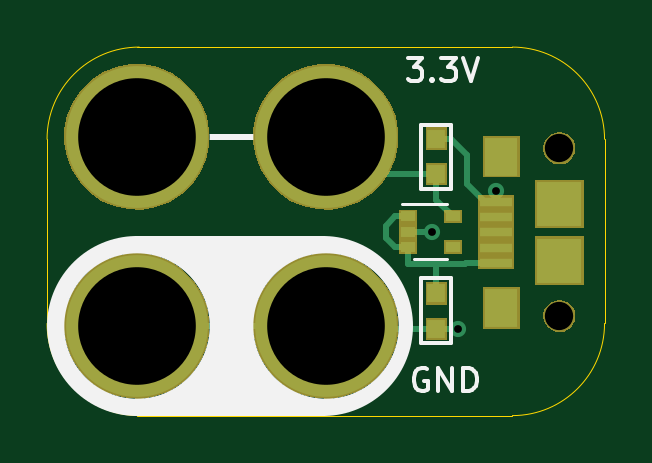
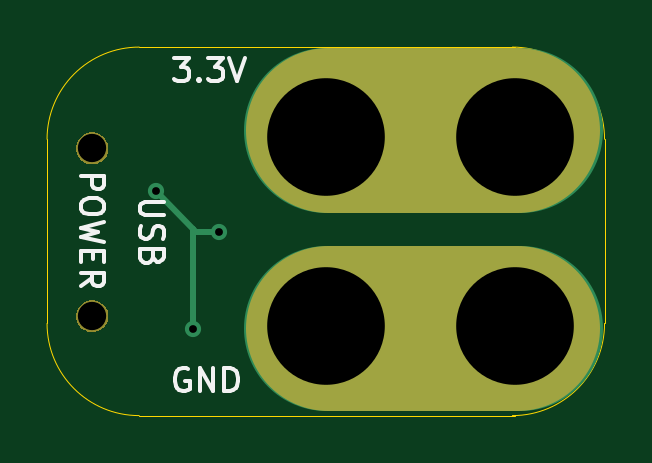
Circuit board: 13 layer files. Board 23.6 x 15.6 mm.
- bottom_copper: 2x3-USB-Power-Connector-B.Cu.gbl (1381 bytes)
- inner_copper: 2x3-USB-Power-Connector-B.Fab.gbr (485 bytes)
- bottom_mask: 2x3-USB-Power-Connector-B.Mask.gbs (6144 bytes)
- paste: 2x3-USB-Power-Connector-B.Paste.gbp (482 bytes)
- bottom_silk: 2x3-USB-Power-Connector-B.SilkS.gbo (4954 bytes)
- outline: 2x3-USB-Power-Connector-Edge.Cuts.gko (985 bytes)
- top_copper: 2x3-USB-Power-Connector-F.Cu.gtl (2972 bytes)
- inner_copper: 2x3-USB-Power-Connector-F.Fab.gbr (3914 bytes)
- top_mask: 2x3-USB-Power-Connector-F.Mask.gts (7867 bytes)
- paste: 2x3-USB-Power-Connector-F.Paste.gtp (1084 bytes)
- top_silk: 2x3-USB-Power-Connector-F.SilkS.gto (3704 bytes)
- inner_copper: 2x3-USB-Power-Connector-FabNotes.gbr (221445 bytes)
- drill: 2x3-USB-Power-Connector.xln (346 bytes)

=== bottom_copper: 2x3-USB-Power-Connector-B.Cu.gbl ===
%TF.GenerationSoftware,KiCad,Pcbnew,4.0.5-e0-6337~49~ubuntu16.04.1*%
%TF.CreationDate,2017-05-27T17:45:45-07:00*%
%TF.ProjectId,2x3-USB-Power-Connector,3278332D5553422D506F7765722D436F,v1.1*%
%TF.FileFunction,Copper,L2,Bot,Signal*%
%FSLAX46Y46*%
G04 Gerber Fmt 4.6, Leading zero omitted, Abs format (unit mm)*
G04 Created by KiCad (PCBNEW 4.0.5-e0-6337~49~ubuntu16.04.1) date Sat May 27 17:45:45 2017*
%MOMM*%
%LPD*%
G01*
G04 APERTURE LIST*
%ADD10C,0.350000*%
%ADD11C,7.000000*%
%ADD12C,1.200000*%
%ADD13C,6.000000*%
%ADD14C,0.685800*%
%ADD15C,0.254000*%
%ADD16C,0.330200*%
%ADD17C,0.350000*%
G04 APERTURE END LIST*
D10*
D11*
X32867600Y-52797160D02*
X24667600Y-52797160D01*
X32867600Y-61197160D02*
X24667600Y-61197160D01*
D12*
X42754720Y-60685160D03*
X42754720Y-53585160D03*
D13*
X32867600Y-61097160D03*
X32867600Y-53097160D03*
X24867600Y-53097160D03*
X24867600Y-61097160D03*
D14*
X38475920Y-61234320D03*
X40060880Y-55397400D03*
X37368240Y-57114680D03*
D15*
X38343600Y-57114680D02*
X38475920Y-56982360D01*
X38475920Y-56982360D02*
X40060880Y-55397400D01*
X38475920Y-61234320D02*
X38475920Y-56982360D01*
X37368240Y-57114680D02*
X38343600Y-57114680D01*
D16*
X38475920Y-61234320D03*
X40060880Y-55397400D03*
X37368240Y-57114680D03*
D17*
X42754720Y-60685160D03*
X42754720Y-53585160D03*
X32867600Y-61097160D03*
X32867600Y-53097160D03*
X24867600Y-53097160D03*
X24867600Y-61097160D03*
M02*

=== inner_copper: 2x3-USB-Power-Connector-B.Fab.gbr ===
%TF.GenerationSoftware,KiCad,Pcbnew,4.0.5-e0-6337~49~ubuntu16.04.1*%
%TF.CreationDate,2017-01-29T12:57:44-08:00*%
%TF.ProjectId,2x3-USB-Power-Connector,3278332D5553422D506F7765722D436F,1.0*%
%TF.FileFunction,Other,Fab,Bot*%
%FSLAX46Y46*%
G04 Gerber Fmt 4.6, Leading zero omitted, Abs format (unit mm)*
G04 Created by KiCad (PCBNEW 4.0.5-e0-6337~49~ubuntu16.04.1) date Sun Jan 29 12:57:44 2017*
%MOMM*%
%LPD*%
G01*
G04 APERTURE LIST*
%ADD10C,0.350000*%
G04 APERTURE END LIST*
D10*
M02*

=== bottom_mask: 2x3-USB-Power-Connector-B.Mask.gbs (6144 bytes, source omitted) ===
=== paste: 2x3-USB-Power-Connector-B.Paste.gbp ===
%TF.GenerationSoftware,KiCad,Pcbnew,4.0.5-e0-6337~49~ubuntu16.04.1*%
%TF.CreationDate,2017-05-27T17:45:45-07:00*%
%TF.ProjectId,2x3-USB-Power-Connector,3278332D5553422D506F7765722D436F,v1.1*%
%TF.FileFunction,Paste,Bot*%
%FSLAX46Y46*%
G04 Gerber Fmt 4.6, Leading zero omitted, Abs format (unit mm)*
G04 Created by KiCad (PCBNEW 4.0.5-e0-6337~49~ubuntu16.04.1) date Sat May 27 17:45:45 2017*
%MOMM*%
%LPD*%
G01*
G04 APERTURE LIST*
%ADD10C,0.350000*%
G04 APERTURE END LIST*
D10*
M02*

=== bottom_silk: 2x3-USB-Power-Connector-B.SilkS.gbo ===
%TF.GenerationSoftware,KiCad,Pcbnew,4.0.5-e0-6337~49~ubuntu16.04.1*%
%TF.CreationDate,2017-05-27T17:45:45-07:00*%
%TF.ProjectId,2x3-USB-Power-Connector,3278332D5553422D506F7765722D436F,v1.1*%
%TF.FileFunction,Legend,Bot*%
%FSLAX46Y46*%
G04 Gerber Fmt 4.6, Leading zero omitted, Abs format (unit mm)*
G04 Created by KiCad (PCBNEW 4.0.5-e0-6337~49~ubuntu16.04.1) date Sat May 27 17:45:45 2017*
%MOMM*%
%LPD*%
G01*
G04 APERTURE LIST*
%ADD10C,0.350000*%
%ADD11C,0.150000*%
%ADD12C,7.000000*%
%ADD13C,1.352400*%
%ADD14C,6.152400*%
G04 APERTURE END LIST*
D10*
D11*
X39721541Y-55852535D02*
X40531065Y-55852535D01*
X40626303Y-55900154D01*
X40673922Y-55947773D01*
X40721541Y-56043011D01*
X40721541Y-56233488D01*
X40673922Y-56328726D01*
X40626303Y-56376345D01*
X40531065Y-56423964D01*
X39721541Y-56423964D01*
X40673922Y-56852535D02*
X40721541Y-56995392D01*
X40721541Y-57233488D01*
X40673922Y-57328726D01*
X40626303Y-57376345D01*
X40531065Y-57423964D01*
X40435827Y-57423964D01*
X40340589Y-57376345D01*
X40292970Y-57328726D01*
X40245350Y-57233488D01*
X40197731Y-57043011D01*
X40150112Y-56947773D01*
X40102493Y-56900154D01*
X40007255Y-56852535D01*
X39912017Y-56852535D01*
X39816779Y-56900154D01*
X39769160Y-56947773D01*
X39721541Y-57043011D01*
X39721541Y-57281107D01*
X39769160Y-57423964D01*
X40197731Y-58185869D02*
X40245350Y-58328726D01*
X40292970Y-58376345D01*
X40388208Y-58423964D01*
X40531065Y-58423964D01*
X40626303Y-58376345D01*
X40673922Y-58328726D01*
X40721541Y-58233488D01*
X40721541Y-57852535D01*
X39721541Y-57852535D01*
X39721541Y-58185869D01*
X39769160Y-58281107D01*
X39816779Y-58328726D01*
X39912017Y-58376345D01*
X40007255Y-58376345D01*
X40102493Y-58328726D01*
X40150112Y-58281107D01*
X40197731Y-58185869D01*
X40197731Y-57852535D01*
X43236141Y-54749036D02*
X42236141Y-54749036D01*
X42236141Y-55129989D01*
X42283760Y-55225227D01*
X42331379Y-55272846D01*
X42426617Y-55320465D01*
X42569474Y-55320465D01*
X42664712Y-55272846D01*
X42712331Y-55225227D01*
X42759950Y-55129989D01*
X42759950Y-54749036D01*
X42236141Y-55939512D02*
X42236141Y-56129989D01*
X42283760Y-56225227D01*
X42378998Y-56320465D01*
X42569474Y-56368084D01*
X42902808Y-56368084D01*
X43093284Y-56320465D01*
X43188522Y-56225227D01*
X43236141Y-56129989D01*
X43236141Y-55939512D01*
X43188522Y-55844274D01*
X43093284Y-55749036D01*
X42902808Y-55701417D01*
X42569474Y-55701417D01*
X42378998Y-55749036D01*
X42283760Y-55844274D01*
X42236141Y-55939512D01*
X42236141Y-56701417D02*
X43236141Y-56939512D01*
X42521855Y-57129989D01*
X43236141Y-57320465D01*
X42236141Y-57558560D01*
X42712331Y-57939512D02*
X42712331Y-58272846D01*
X43236141Y-58415703D02*
X43236141Y-57939512D01*
X42236141Y-57939512D01*
X42236141Y-58415703D01*
X43236141Y-59415703D02*
X42759950Y-59082369D01*
X43236141Y-58844274D02*
X42236141Y-58844274D01*
X42236141Y-59225227D01*
X42283760Y-59320465D01*
X42331379Y-59368084D01*
X42426617Y-59415703D01*
X42569474Y-59415703D01*
X42664712Y-59368084D01*
X42712331Y-59320465D01*
X42759950Y-59225227D01*
X42759950Y-58844274D01*
X39281830Y-49748901D02*
X38662782Y-49748901D01*
X38996116Y-50129853D01*
X38853258Y-50129853D01*
X38758020Y-50177472D01*
X38710401Y-50225091D01*
X38662782Y-50320330D01*
X38662782Y-50558425D01*
X38710401Y-50653663D01*
X38758020Y-50701282D01*
X38853258Y-50748901D01*
X39138973Y-50748901D01*
X39234211Y-50701282D01*
X39281830Y-50653663D01*
X38234211Y-50653663D02*
X38186592Y-50701282D01*
X38234211Y-50748901D01*
X38281830Y-50701282D01*
X38234211Y-50653663D01*
X38234211Y-50748901D01*
X37853259Y-49748901D02*
X37234211Y-49748901D01*
X37567545Y-50129853D01*
X37424687Y-50129853D01*
X37329449Y-50177472D01*
X37281830Y-50225091D01*
X37234211Y-50320330D01*
X37234211Y-50558425D01*
X37281830Y-50653663D01*
X37329449Y-50701282D01*
X37424687Y-50748901D01*
X37710402Y-50748901D01*
X37805640Y-50701282D01*
X37853259Y-50653663D01*
X36948497Y-49748901D02*
X36615164Y-50748901D01*
X36281830Y-49748901D01*
X38682784Y-62908560D02*
X38778022Y-62860941D01*
X38920879Y-62860941D01*
X39063737Y-62908560D01*
X39158975Y-63003798D01*
X39206594Y-63099036D01*
X39254213Y-63289512D01*
X39254213Y-63432370D01*
X39206594Y-63622846D01*
X39158975Y-63718084D01*
X39063737Y-63813322D01*
X38920879Y-63860941D01*
X38825641Y-63860941D01*
X38682784Y-63813322D01*
X38635165Y-63765703D01*
X38635165Y-63432370D01*
X38825641Y-63432370D01*
X38206594Y-63860941D02*
X38206594Y-62860941D01*
X37635165Y-63860941D01*
X37635165Y-62860941D01*
X37158975Y-63860941D02*
X37158975Y-62860941D01*
X36920880Y-62860941D01*
X36778022Y-62908560D01*
X36682784Y-63003798D01*
X36635165Y-63099036D01*
X36587546Y-63289512D01*
X36587546Y-63432370D01*
X36635165Y-63622846D01*
X36682784Y-63718084D01*
X36778022Y-63813322D01*
X36920880Y-63860941D01*
X37158975Y-63860941D01*
%LPC*%
D12*
X32767600Y-52797160D02*
X24767600Y-52797160D01*
X32767600Y-61197160D02*
X24767600Y-61197160D01*
D13*
X42754720Y-60685160D03*
X42754720Y-53585160D03*
D14*
X32867600Y-61097160D03*
X32867600Y-53097160D03*
X24867600Y-53097160D03*
X24867600Y-61097160D03*
M02*

=== outline: 2x3-USB-Power-Connector-Edge.Cuts.gko ===
%TF.GenerationSoftware,KiCad,Pcbnew,4.0.5-e0-6337~49~ubuntu16.04.1*%
%TF.CreationDate,2017-05-27T17:45:45-07:00*%
%TF.ProjectId,2x3-USB-Power-Connector,3278332D5553422D506F7765722D436F,v1.1*%
%TF.FileFunction,Profile,NP*%
%FSLAX46Y46*%
G04 Gerber Fmt 4.6, Leading zero omitted, Abs format (unit mm)*
G04 Created by KiCad (PCBNEW 4.0.5-e0-6337~49~ubuntu16.04.1) date Sat May 27 17:45:45 2017*
%MOMM*%
%LPD*%
G01*
G04 APERTURE LIST*
%ADD10C,0.350000*%
%ADD11C,0.040640*%
G04 APERTURE END LIST*
D10*
D11*
X40767600Y-49297160D02*
X24867600Y-49297160D01*
X40767600Y-64897160D02*
X24867600Y-64897160D01*
X44667600Y-60997160D02*
X44667600Y-53197160D01*
X21067600Y-60997160D02*
X21067600Y-53197160D01*
X44667600Y-53197160D02*
G75*
G03X40767600Y-49297160I-3900000J0D01*
G01*
X40767600Y-64897160D02*
G75*
G03X44667600Y-60997160I0J3900000D01*
G01*
X21067600Y-60997160D02*
G75*
G03X24967600Y-64897160I3900000J0D01*
G01*
X24967600Y-49297160D02*
G75*
G03X21067600Y-53197160I0J-3900000D01*
G01*
M02*

=== top_copper: 2x3-USB-Power-Connector-F.Cu.gtl ===
%TF.GenerationSoftware,KiCad,Pcbnew,4.0.5-e0-6337~49~ubuntu16.04.1*%
%TF.CreationDate,2017-05-27T17:45:45-07:00*%
%TF.ProjectId,2x3-USB-Power-Connector,3278332D5553422D506F7765722D436F,v1.1*%
%TF.FileFunction,Copper,L1,Top,Signal*%
%FSLAX46Y46*%
G04 Gerber Fmt 4.6, Leading zero omitted, Abs format (unit mm)*
G04 Created by KiCad (PCBNEW 4.0.5-e0-6337~49~ubuntu16.04.1) date Sat May 27 17:45:45 2017*
%MOMM*%
%LPD*%
G01*
G04 APERTURE LIST*
%ADD10C,0.350000*%
%ADD11R,1.350000X0.400000*%
%ADD12R,1.400000X1.600000*%
%ADD13C,1.200000*%
%ADD14R,1.900000X1.900000*%
%ADD15R,0.750000X0.800000*%
%ADD16R,0.600000X0.420000*%
%ADD17C,6.000000*%
%ADD18C,0.685800*%
%ADD19C,0.254000*%
%ADD20C,0.330200*%
%ADD21C,0.350000*%
G04 APERTURE END LIST*
D10*
D11*
X40079720Y-58435160D03*
X40079720Y-57785160D03*
X40079720Y-57136060D03*
X40079720Y-56485160D03*
X40079720Y-55835160D03*
D12*
X40304720Y-60335160D03*
D13*
X42754720Y-60685160D03*
D14*
X42754720Y-58335160D03*
X42754720Y-55935160D03*
D12*
X40304720Y-53935160D03*
D13*
X42754720Y-53585160D03*
D15*
X37541200Y-59725560D03*
X37541200Y-61225560D03*
X37541200Y-54667280D03*
X37541200Y-53167280D03*
D16*
X36347320Y-56464680D03*
X36347320Y-57764680D03*
X38247320Y-56464680D03*
X36347320Y-57114680D03*
X38247320Y-57764680D03*
D17*
X32867600Y-61097160D03*
X32867600Y-53097160D03*
X24867600Y-53097160D03*
X24867600Y-61097160D03*
D18*
X38475920Y-61234320D03*
X40060880Y-55397400D03*
X37368240Y-57114680D03*
D19*
X32867600Y-61097160D02*
X24867600Y-61097160D01*
X37541200Y-61225560D02*
X38467160Y-61225560D01*
X38467160Y-61225560D02*
X38475920Y-61234320D01*
X37541200Y-61225560D02*
X33049080Y-61225560D01*
X38856920Y-53854000D02*
X38856920Y-55087360D01*
X38856920Y-55087360D02*
X39604720Y-55835160D01*
X39604720Y-55835160D02*
X40079720Y-55835160D01*
X37541200Y-53167280D02*
X38170200Y-53167280D01*
X38170200Y-53167280D02*
X38856920Y-53854000D01*
X40060880Y-55397400D02*
X40060880Y-55816320D01*
X40060880Y-55816320D02*
X40079720Y-55835160D01*
X36347320Y-57114680D02*
X37368240Y-57114680D01*
X37541200Y-54667280D02*
X34636840Y-54667280D01*
X37541200Y-54667280D02*
X37541200Y-55758560D01*
X37541200Y-55758560D02*
X38247320Y-56464680D01*
X38770960Y-58470800D02*
X37541200Y-58470800D01*
X37541200Y-58470800D02*
X36347320Y-58470800D01*
X37541200Y-59725560D02*
X37541200Y-59071560D01*
X37541200Y-59071560D02*
X37541200Y-58470800D01*
X36347320Y-57764680D02*
X36347320Y-58470800D01*
X40079720Y-58435160D02*
X38806600Y-58435160D01*
X38806600Y-58435160D02*
X38770960Y-58470800D01*
X35407600Y-57378960D02*
X35407600Y-56850400D01*
X35407600Y-56850400D02*
X35793320Y-56464680D01*
X35793320Y-56464680D02*
X36347320Y-56464680D01*
X36347320Y-57764680D02*
X35793320Y-57764680D01*
X35793320Y-57764680D02*
X35407600Y-57378960D01*
D20*
X38475920Y-61234320D03*
X40060880Y-55397400D03*
X37368240Y-57114680D03*
D21*
X42754720Y-60685160D03*
X42754720Y-53585160D03*
X32867600Y-61097160D03*
X32867600Y-53097160D03*
X24867600Y-53097160D03*
X24867600Y-61097160D03*
M02*

=== inner_copper: 2x3-USB-Power-Connector-F.Fab.gbr ===
%TF.GenerationSoftware,KiCad,Pcbnew,4.0.5-e0-6337~49~ubuntu16.04.1*%
%TF.CreationDate,2017-01-29T12:57:44-08:00*%
%TF.ProjectId,2x3-USB-Power-Connector,3278332D5553422D506F7765722D436F,1.0*%
%TF.FileFunction,Other,Fab,Top*%
%FSLAX46Y46*%
G04 Gerber Fmt 4.6, Leading zero omitted, Abs format (unit mm)*
G04 Created by KiCad (PCBNEW 4.0.5-e0-6337~49~ubuntu16.04.1) date Sun Jan 29 12:57:44 2017*
%MOMM*%
%LPD*%
G01*
G04 APERTURE LIST*
%ADD10C,0.350000*%
%ADD11C,0.050000*%
%ADD12C,0.040640*%
%ADD13C,0.254000*%
%ADD14C,0.150000*%
G04 APERTURE END LIST*
D10*
D11*
X142882920Y-102038560D02*
X137632920Y-102038560D01*
X142882920Y-92038560D02*
X142882920Y-102038560D01*
X137632920Y-92038560D02*
X142882920Y-92038560D01*
X137632920Y-102038560D02*
X137632920Y-92038560D01*
X136919400Y-98928960D02*
X136919400Y-101828960D01*
X136919400Y-98928960D02*
X135419400Y-98928960D01*
X136919400Y-101828960D02*
X135419400Y-101828960D01*
X135419400Y-98928960D02*
X135419400Y-101828960D01*
X135419400Y-95270680D02*
X135419400Y-92370680D01*
X135419400Y-95270680D02*
X136919400Y-95270680D01*
X135419400Y-92370680D02*
X136919400Y-92370680D01*
X136919400Y-95270680D02*
X136919400Y-92370680D01*
D12*
X137449520Y-98351580D02*
X137449520Y-95684580D01*
X134401520Y-98351580D02*
X137449520Y-98351580D01*
X134401520Y-95684580D02*
X134401520Y-98351580D01*
X137449520Y-95684580D02*
X134401520Y-95684580D01*
X139395800Y-89200560D02*
X123495800Y-89200560D01*
X139395800Y-104800560D02*
X123495800Y-104800560D01*
X143295800Y-100900560D02*
X143295800Y-93100560D01*
X119695800Y-100900560D02*
X119695800Y-93100560D01*
X143295800Y-93100560D02*
G75*
G03X139395800Y-89200560I-3900000J0D01*
G01*
X139395800Y-104800560D02*
G75*
G03X143295800Y-100900560I0J3900000D01*
G01*
X119695800Y-100900560D02*
G75*
G03X123595800Y-104800560I3900000J0D01*
G01*
X123595800Y-89200560D02*
G75*
G03X119695800Y-93100560I0J-3900000D01*
G01*
D13*
X139455587Y-95925798D02*
X139455587Y-97377227D01*
X139358825Y-97667512D01*
X139165301Y-97861036D01*
X138875016Y-97957798D01*
X138681492Y-97957798D01*
X141487586Y-97957798D02*
X140326444Y-97957798D01*
X140907015Y-97957798D02*
X140907015Y-95925798D01*
X140713491Y-96216084D01*
X140519967Y-96409608D01*
X140326444Y-96506370D01*
D14*
X135996067Y-100754674D02*
X135957972Y-100792770D01*
X135843686Y-100830865D01*
X135767496Y-100830865D01*
X135653210Y-100792770D01*
X135577019Y-100716579D01*
X135538924Y-100640389D01*
X135500829Y-100488008D01*
X135500829Y-100373722D01*
X135538924Y-100221341D01*
X135577019Y-100145150D01*
X135653210Y-100068960D01*
X135767496Y-100030865D01*
X135843686Y-100030865D01*
X135957972Y-100068960D01*
X135996067Y-100107055D01*
X136757972Y-100830865D02*
X136300829Y-100830865D01*
X136529400Y-100830865D02*
X136529400Y-100030865D01*
X136453210Y-100145150D01*
X136377019Y-100221341D01*
X136300829Y-100259436D01*
X136076067Y-94016394D02*
X136037972Y-94054490D01*
X135923686Y-94092585D01*
X135847496Y-94092585D01*
X135733210Y-94054490D01*
X135657019Y-93978299D01*
X135618924Y-93902109D01*
X135580829Y-93749728D01*
X135580829Y-93635442D01*
X135618924Y-93483061D01*
X135657019Y-93406870D01*
X135733210Y-93330680D01*
X135847496Y-93292585D01*
X135923686Y-93292585D01*
X136037972Y-93330680D01*
X136076067Y-93368775D01*
X136380829Y-93368775D02*
X136418924Y-93330680D01*
X136495115Y-93292585D01*
X136685591Y-93292585D01*
X136761781Y-93330680D01*
X136799877Y-93368775D01*
X136837972Y-93444966D01*
X136837972Y-93521156D01*
X136799877Y-93635442D01*
X136342734Y-94092585D01*
X136837972Y-94092585D01*
X135163615Y-96470461D02*
X135163615Y-97279985D01*
X135211234Y-97375223D01*
X135258853Y-97422842D01*
X135354091Y-97470461D01*
X135544568Y-97470461D01*
X135639806Y-97422842D01*
X135687425Y-97375223D01*
X135735044Y-97279985D01*
X135735044Y-96470461D01*
X136735044Y-97470461D02*
X136163615Y-97470461D01*
X136449329Y-97470461D02*
X136449329Y-96470461D01*
X136354091Y-96613318D01*
X136258853Y-96708556D01*
X136163615Y-96756175D01*
M02*

=== top_mask: 2x3-USB-Power-Connector-F.Mask.gts (7867 bytes, source omitted) ===
=== paste: 2x3-USB-Power-Connector-F.Paste.gtp ===
%TF.GenerationSoftware,KiCad,Pcbnew,4.0.5-e0-6337~49~ubuntu16.04.1*%
%TF.CreationDate,2017-05-27T17:45:45-07:00*%
%TF.ProjectId,2x3-USB-Power-Connector,3278332D5553422D506F7765722D436F,v1.1*%
%TF.FileFunction,Paste,Top*%
%FSLAX46Y46*%
G04 Gerber Fmt 4.6, Leading zero omitted, Abs format (unit mm)*
G04 Created by KiCad (PCBNEW 4.0.5-e0-6337~49~ubuntu16.04.1) date Sat May 27 17:45:45 2017*
%MOMM*%
%LPD*%
G01*
G04 APERTURE LIST*
%ADD10C,0.350000*%
%ADD11R,1.197600X0.247600*%
%ADD12R,1.247600X1.447600*%
%ADD13R,1.747600X1.747600*%
%ADD14R,0.597600X0.647600*%
%ADD15R,0.447600X0.267600*%
G04 APERTURE END LIST*
D10*
D11*
X40079720Y-58435160D03*
X40079720Y-57785160D03*
X40079720Y-57136060D03*
X40079720Y-56485160D03*
X40079720Y-55835160D03*
D12*
X40304720Y-60335160D03*
D13*
X42754720Y-58335160D03*
X42754720Y-55935160D03*
D12*
X40304720Y-53935160D03*
D14*
X37541200Y-59725560D03*
X37541200Y-61225560D03*
X37541200Y-54667280D03*
X37541200Y-53167280D03*
D15*
X36347320Y-56464680D03*
X36347320Y-57764680D03*
X38247320Y-56464680D03*
X36347320Y-57114680D03*
X38247320Y-57764680D03*
M02*

=== top_silk: 2x3-USB-Power-Connector-F.SilkS.gto ===
%TF.GenerationSoftware,KiCad,Pcbnew,4.0.5-e0-6337~49~ubuntu16.04.1*%
%TF.CreationDate,2017-05-27T17:45:45-07:00*%
%TF.ProjectId,2x3-USB-Power-Connector,3278332D5553422D506F7765722D436F,v1.1*%
%TF.FileFunction,Legend,Top*%
%FSLAX46Y46*%
G04 Gerber Fmt 4.6, Leading zero omitted, Abs format (unit mm)*
G04 Created by KiCad (PCBNEW 4.0.5-e0-6337~49~ubuntu16.04.1) date Sat May 27 17:45:45 2017*
%MOMM*%
%LPD*%
G01*
G04 APERTURE LIST*
%ADD10C,0.350000*%
%ADD11C,0.152400*%
%ADD12C,0.150000*%
%ADD13C,0.120000*%
%ADD14C,7.600000*%
%ADD15C,0.254000*%
%ADD16R,1.502400X0.552400*%
%ADD17R,1.552400X1.752400*%
%ADD18C,1.352400*%
%ADD19R,2.052400X2.052400*%
%ADD20R,0.902400X0.952400*%
%ADD21R,0.752400X0.572400*%
%ADD22C,6.152400*%
G04 APERTURE END LIST*
D10*
D11*
X38176200Y-59078560D02*
X36906200Y-59078560D01*
X38176200Y-61809060D02*
X36906200Y-61809060D01*
D12*
X38176200Y-59078560D02*
X38176200Y-61809060D01*
X36906200Y-61809060D02*
X36906200Y-59078560D01*
D11*
X36906200Y-55314280D02*
X38176200Y-55314280D01*
X36906200Y-52583780D02*
X38176200Y-52583780D01*
D12*
X36906200Y-55314280D02*
X36906200Y-52583780D01*
X38176200Y-52583780D02*
X38176200Y-55314280D01*
D13*
X37997320Y-55954680D02*
X36097320Y-55954680D01*
X36597320Y-58274680D02*
X37997320Y-58274680D01*
D14*
X24867600Y-61097160D02*
X32767600Y-61097160D01*
D15*
X32867600Y-53097160D02*
X24767600Y-53097160D01*
D12*
X36329450Y-49748901D02*
X36948498Y-49748901D01*
X36615164Y-50129853D01*
X36758022Y-50129853D01*
X36853260Y-50177472D01*
X36900879Y-50225091D01*
X36948498Y-50320330D01*
X36948498Y-50558425D01*
X36900879Y-50653663D01*
X36853260Y-50701282D01*
X36758022Y-50748901D01*
X36472307Y-50748901D01*
X36377069Y-50701282D01*
X36329450Y-50653663D01*
X37377069Y-50653663D02*
X37424688Y-50701282D01*
X37377069Y-50748901D01*
X37329450Y-50701282D01*
X37377069Y-50653663D01*
X37377069Y-50748901D01*
X37758021Y-49748901D02*
X38377069Y-49748901D01*
X38043735Y-50129853D01*
X38186593Y-50129853D01*
X38281831Y-50177472D01*
X38329450Y-50225091D01*
X38377069Y-50320330D01*
X38377069Y-50558425D01*
X38329450Y-50653663D01*
X38281831Y-50701282D01*
X38186593Y-50748901D01*
X37900878Y-50748901D01*
X37805640Y-50701282D01*
X37758021Y-50653663D01*
X38662783Y-49748901D02*
X38996116Y-50748901D01*
X39329450Y-49748901D01*
X37158976Y-62908560D02*
X37063738Y-62860941D01*
X36920881Y-62860941D01*
X36778023Y-62908560D01*
X36682785Y-63003798D01*
X36635166Y-63099036D01*
X36587547Y-63289512D01*
X36587547Y-63432370D01*
X36635166Y-63622846D01*
X36682785Y-63718084D01*
X36778023Y-63813322D01*
X36920881Y-63860941D01*
X37016119Y-63860941D01*
X37158976Y-63813322D01*
X37206595Y-63765703D01*
X37206595Y-63432370D01*
X37016119Y-63432370D01*
X37635166Y-63860941D02*
X37635166Y-62860941D01*
X38206595Y-63860941D01*
X38206595Y-62860941D01*
X38682785Y-63860941D02*
X38682785Y-62860941D01*
X38920880Y-62860941D01*
X39063738Y-62908560D01*
X39158976Y-63003798D01*
X39206595Y-63099036D01*
X39254214Y-63289512D01*
X39254214Y-63432370D01*
X39206595Y-63622846D01*
X39158976Y-63718084D01*
X39063738Y-63813322D01*
X38920880Y-63860941D01*
X38682785Y-63860941D01*
%LPC*%
D16*
X40079720Y-58435160D03*
X40079720Y-57785160D03*
X40079720Y-57136060D03*
X40079720Y-56485160D03*
X40079720Y-55835160D03*
D17*
X40304720Y-60335160D03*
D18*
X42754720Y-60685160D03*
D19*
X42754720Y-58335160D03*
X42754720Y-55935160D03*
D17*
X40304720Y-53935160D03*
D18*
X42754720Y-53585160D03*
D20*
X37541200Y-59725560D03*
X37541200Y-61225560D03*
X37541200Y-54667280D03*
X37541200Y-53167280D03*
D21*
X36347320Y-56464680D03*
X36347320Y-57764680D03*
X38247320Y-56464680D03*
X36347320Y-57114680D03*
X38247320Y-57764680D03*
D22*
X32867600Y-61097160D03*
X32867600Y-53097160D03*
X24867600Y-53097160D03*
X24867600Y-61097160D03*
M02*

=== inner_copper: 2x3-USB-Power-Connector-FabNotes.gbr (221445 bytes, source omitted) ===
=== drill: 2x3-USB-Power-Connector.xln ===
M48
;DRILL file {KiCad 4.0.5-e0-6337~49~ubuntu16.04.1} date Sat May 27 17:45:45 2017
;FORMAT={-:-/ absolute / metric / decimal}
FMAT,2
METRIC,TZ
T1C0.330
T2C1.200
T3C4.980
%
G90
G05
M71
T1
X37.368Y-57.115
X38.476Y-61.234
X40.061Y-55.397
T2
X42.755Y-53.585
X42.755Y-60.685
T3
X24.868Y-53.097
X24.868Y-61.097
X32.868Y-53.097
X32.868Y-61.097
T0
M30
